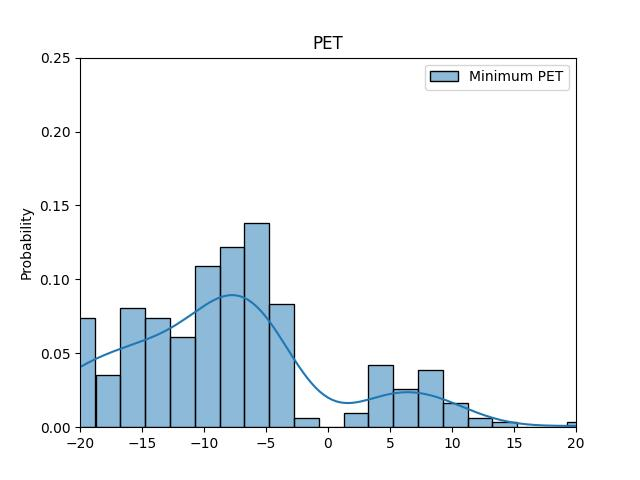

Data behind this chart, as committed beside it:
ID, Minimum PET
52, -8.75
67, -19.25
330, -11.0
460, -5.0
641, -11.25
1057, -8.75
1093, -27.5
1146, 3.75
1308, -5.5
1487, -10.75
1578, 9.25
1581, 9.0
1720, -7.0
1747, -9.25
1795, -21.0
1829, -17.25
1831, -16.25
1862, -5.5
1890, -3.5
2014, -14.25
2024, -4.25
2083, -7.75
2087, -19.25
2212, -9.75
2216, -7.0
2243, -16.75
2297, -5.5
2423, -8.25
2428, -12.0
2487, -17.75
2496, -13.75
2838, -14.5
2909, inf
2932, -8.0
2987, -11.5
3038, 1.75
3044, -5.5
3045, -5.75
3432, 3.5
3629, -14.25
4141, -8.5
8101, inf
8104, inf
8277, inf
8897, inf
9064, inf
50000090, -19.25
50010049, 9.0
50020046, -16.0
50020061, -14.25
50020062, -4.5
50020063, -19.0
50020064, -19.25
50020065, -16.0
50020066, -16.25
50020067, -14.25
50020068, -14.75
50040332, -8.5
100000124, inf
100001221, 5.75
... 307 more rows
